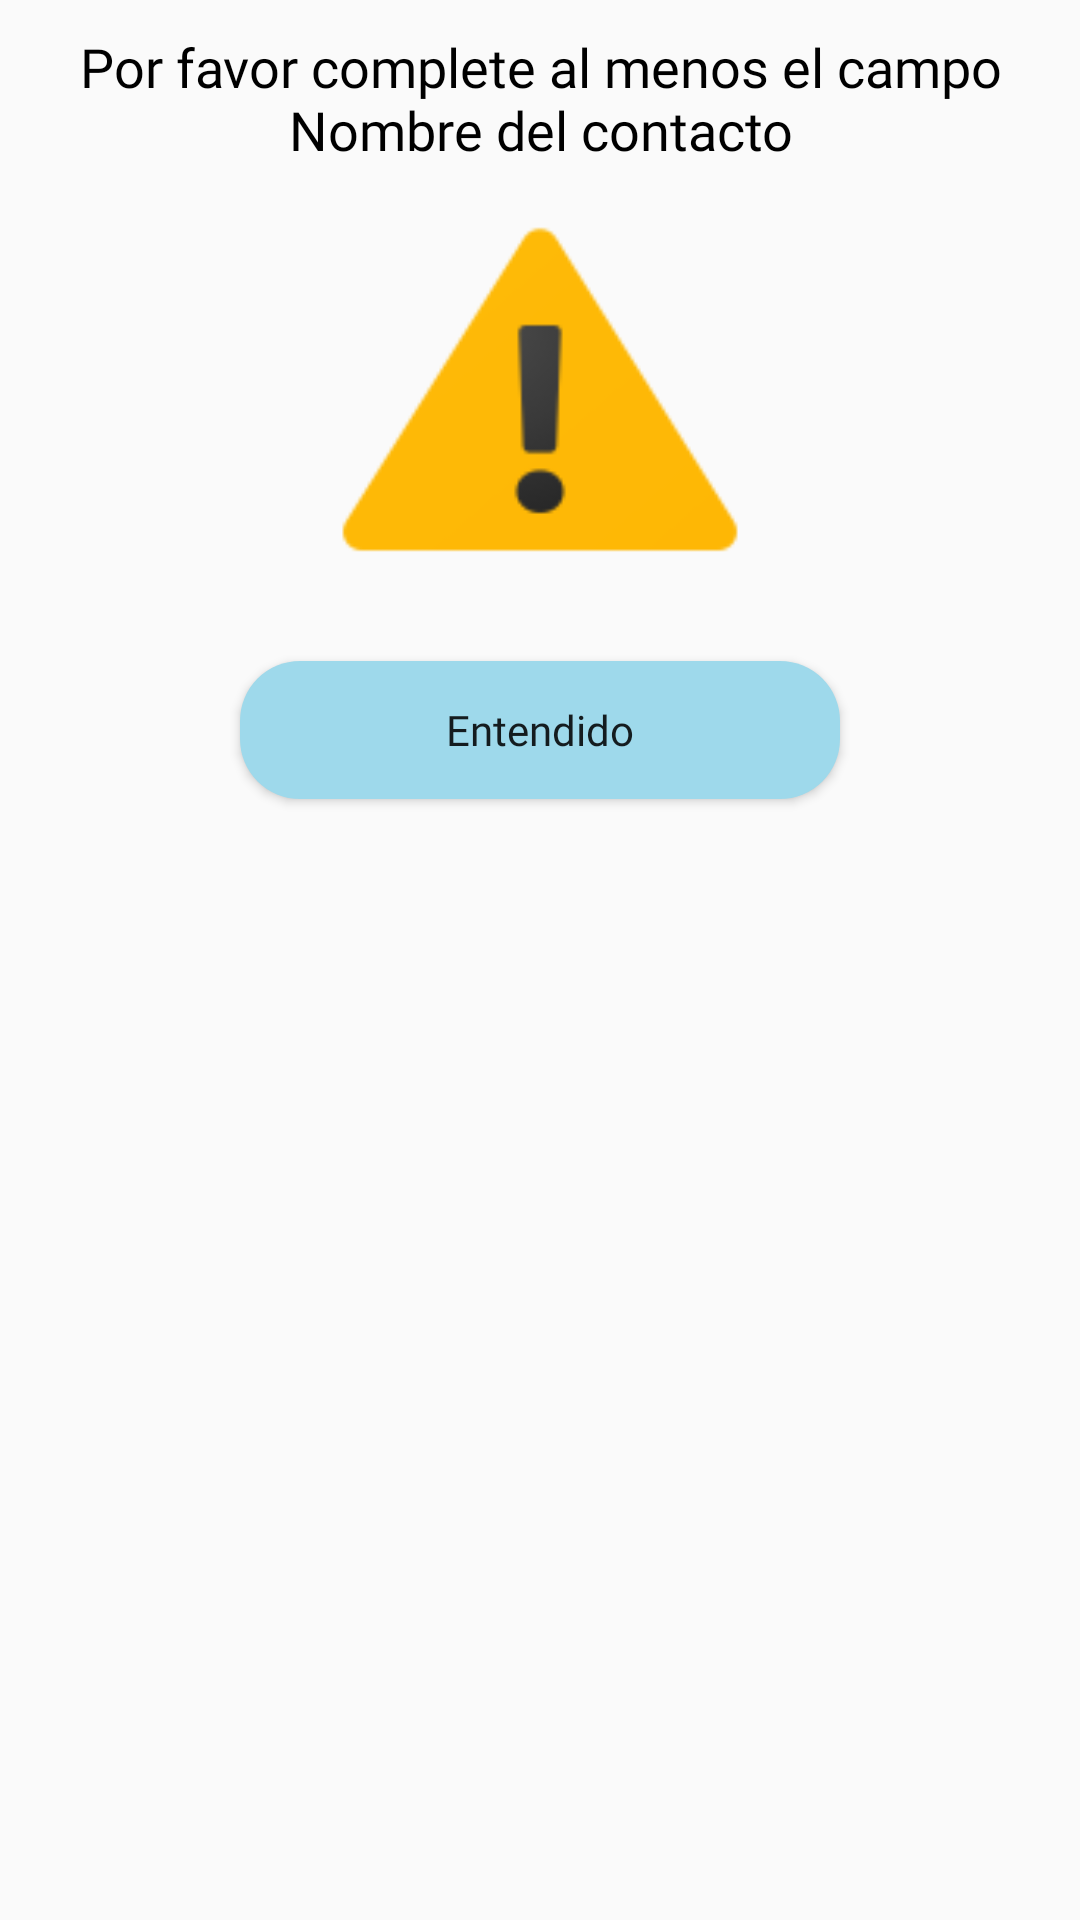

Here is an Android app screen rendered from its layout file. Give the layout XML and the strings, colors and styles it references.
<!-- AndroidManifest.xml: application theme Theme.AgendaSmart -->
<!-- res/layout/cuadro_dialogo_validar_registro.xml -->
<?xml version="1.0" encoding="utf-8"?>
<androidx.appcompat.widget.LinearLayoutCompat xmlns:android="http://schemas.android.com/apk/res/android"
    android:layout_width="300dp"
    android:layout_height="300dp"
    android:orientation="vertical"
    android:padding="10dp"
    android:layout_gravity="center"
    android:gravity="center_horizontal">

    <TextView
        android:layout_width="wrap_content"
        android:layout_height="wrap_content"
        android:text="@string/Advertencia"
        android:textAlignment="center"
        android:fontFamily="@font/museomoderno_semibold"
        android:textSize="18sp"
        android:textColor="@color/black" />

    <ImageView
        android:layout_width="match_parent"
        android:layout_height="150dp"
        android:contentDescription="@string/Title"
        android:src="@drawable/advertencia"/>

    <Button
        android:id="@+id/btn_entendido"
        android:layout_marginTop="15dp"
        android:layout_width="200dp"
        android:layout_height="46dp"
        android:background="@drawable/btn_inicio"
        android:text="@string/entendido"
        android:textAllCaps="false"
        android:fontFamily="@font/museomoderno_semibold"/>

</androidx.appcompat.widget.LinearLayoutCompat>
<!-- resources referenced by this layout -->
<resources>
  <color name="black">#FF000000</color>
  <!-- drawable advertencia: png bitmap (drawable, 2996 bytes) -->
  <!-- drawable btn_inicio (drawable) -->
  <?xml version="1.0" encoding="utf-8"?>
  <shape xmlns:android="http://schemas.android.com/apk/res/android">
      <solid android:color="@color/celeste"/>
      <corners android:radius="20dp"/>
  </shape>
  <string name="Advertencia">Por favor complete al menos el campo Nombre del contacto</string>
  <string name="Title">AgendaSmart</string>
  <string name="entendido">Entendido</string>
  <style name="Theme.AgendaSmart" parent="Base.Theme.AgendaSmart" />
  <color name="celeste">#9ed9eb</color>
  <style name="Base.Theme.AgendaSmart" parent="Theme.AppCompat.Light.NoActionBar">
          
          
      </style>
</resources>
